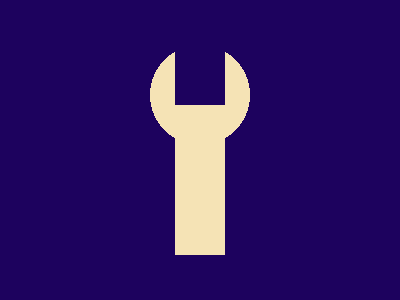

Write a web page that renders exactly this picture using CSS.

<!-- 100% match, 171 characters -->
<style>&{background:radial-gradient(circle at 200px 95px,#F5E3B5 0 50px,#1D025E 0);*{width:50;height:255;background:linear-gradient(#1D025E 0 105px,#F5E3B5 0);margin:0 175
